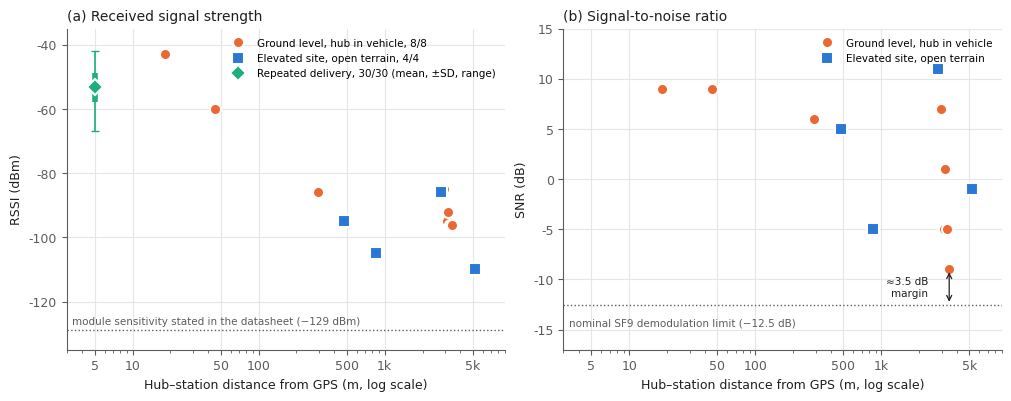

This chart was generated by the following Python code: (Note: this script raises an exception after producing the figure.)
"""Figure 10 (link measurements, Tables 10-11) and Figure 7 (classifier performance vs cost, Table 9) of the paper."""
import json, math
import numpy as np
import matplotlib
matplotlib.use("Agg")
import matplotlib.pyplot as plt

INK, MUTED, GRID = "#1f1f1f", "#5c5c5c", "#e6e6e3"
S1, S2, S3 = "#2a78d6", "#eb6834", "#1baf7a"   # validated categorical slots 1-3
plt.rcParams.update({"font.family": "DejaVu Sans", "font.size": 9, "axes.edgecolor": MUTED,
                     "axes.labelcolor": INK, "xtick.color": MUTED, "ytick.color": MUTED})

# ---------- data (all measured; see Tables 10 and 11) ----------
elev = [(478, -95, 5), (853, -105, -5), (2807, -86, 11), (5198, -110, -1)]   # elevated site
ground = [(18, -43, 9), (45, -60, 9), (294, -86, 6), (2950, -85, 7), (3110, -95, -5),
          (3180, -92, 1), (3300, -96, -5), (3450, -96, -9)]                   # hub in vehicle
rep = dict(d=5, mean=-53.3, sd=4.6, lo=-67, hi=-42, n=30)                     # 30 repeated reports

band = [g for g in ground if g[0] >= 2950]
r = np.array([b[1] for b in band]); s = np.array([b[2] for b in band])
stats = dict(n=len(band), rssi_mean=r.mean(), rssi_sd=r.std(ddof=1), snr_mean=s.mean(), snr_sd=s.std(ddof=1),
             snr_min=s.min(), margin_db=s.min() - (-12.5))
def wilson_low(k, n, z=1.96):
    p = k / n; d = 1 + z * z / n
    return (p + z * z / (2 * n) - z * math.sqrt(p * (1 - p) / n + z * z / (4 * n * n))) / d
stats.update(ci_band=wilson_low(5, 5), ci_ground=wilson_low(8, 8), ci_rep=wilson_low(30, 30),
             ci_all_new=wilson_low(38, 38))
json.dump(stats, open("link_stats.json", "w"), indent=1, default=float)
print(stats)

fig, (a1, a2) = plt.subplots(1, 2, figsize=(10, 3.9), constrained_layout=True)
for ax in (a1, a2):
    ax.set_xscale("log"); ax.set_xlim(3, 9000)
    ax.grid(True, which="major", color=GRID, linewidth=0.8); ax.set_axisbelow(True)
    for sp in ("top", "right"): ax.spines[sp].set_visible(False)
    ax.set_xlabel("Hub–station distance from GPS (m, log scale)")
    ax.set_xticks([5, 10, 50, 100, 500, 1000, 5000]); ax.set_xticklabels(["5", "10", "50", "100", "500", "1k", "5k"])

# (a) RSSI
a1.errorbar([rep["d"]], [rep["mean"]], yerr=[[rep["mean"] - rep["lo"]], [rep["hi"] - rep["mean"]]],
            fmt="none", ecolor=S3, elinewidth=1.2, capsize=3)
a1.errorbar([rep["d"]], [rep["mean"]], yerr=[rep["sd"]], fmt="D", color=S3, ms=8, mec="white", mew=1.5,
            elinewidth=4, capsize=0, label="Repeated delivery, 30/30 (mean, ±SD, range)")
a1.plot([g[0] for g in ground], [g[1] for g in ground], "o", color=S2, ms=8, mec="white", mew=1.5,
        label="Ground level, hub in vehicle, 8/8")
a1.plot([e[0] for e in elev], [e[1] for e in elev], "s", color=S1, ms=8, mec="white", mew=1.5,
        label="Elevated site, open terrain, 4/4")
a1.axhline(-129, color=MUTED, ls=":", lw=1)
a1.text(3.3, -127, "module sensitivity stated in the datasheet (−129 dBm)", color=MUTED, fontsize=7.5)
a1.set_ylim(-135, -35); a1.set_ylabel("RSSI (dBm)")
a1.set_title("(a) Received signal strength", loc="left", color=INK, fontsize=10)
a1.legend(loc="upper right", frameon=False, fontsize=7.5)

# (b) SNR
a2.plot([g[0] for g in ground], [g[2] for g in ground], "o", color=S2, ms=8, mec="white", mew=1.5,
        label="Ground level, hub in vehicle")
a2.plot([e[0] for e in elev], [e[2] for e in elev], "s", color=S1, ms=8, mec="white", mew=1.5,
        label="Elevated site, open terrain")
a2.axhline(-12.5, color=MUTED, ls=":", lw=1)
a2.text(3.3, -14.6, "nominal SF9 demodulation limit (−12.5 dB)", color=MUTED, fontsize=7.5)
a2.annotate("", xy=(3450, -12.5), xytext=(3450, -9), arrowprops=dict(arrowstyle="<->", color=INK, lw=0.9))
a2.text(2350, -10.8, "≈3.5 dB\nmargin", ha="right", va="center", fontsize=7.5, color=INK)
a2.set_ylim(-17, 15); a2.set_ylabel("SNR (dB)")
a2.set_title("(b) Signal-to-noise ratio", loc="left", color=INK, fontsize=10)
a2.legend(loc="upper right", frameon=False, fontsize=7.5)
fig.savefig("fig_link.png", dpi=300, facecolor="white")

# ---------- Figure 7: performance vs cost ----------
M = json.load(open("compare_models.json"))
short = {"Logistic regression (deployed)": "Logistic regression\n(deployed)", "Linear SVM": "Linear SVM",
         "Multinomial naive Bayes": "Naive Bayes", "k-nearest neighbours (k=5, cosine)": "k-NN",
         "Decision tree": "Decision tree", "Random forest (200 trees)": "Random forest"}
off = {"Logistic regression (deployed)": (-14, -24), "Linear SVM": (-12, 12), "Multinomial naive Bayes": (8, 4),
       "k-nearest neighbours (k=5, cosine)": (8, -3), "Decision tree": (8, -3), "Random forest (200 trees)": (-8, 8)}
fig, ax = plt.subplots(figsize=(6.4, 3.9), constrained_layout=True)
for k, lab in short.items():
    d = M[k]; x = d["predict_ms_median"]; mf, sd = d["seeds20"]["macro_f1"]
    dep = k.startswith("Logistic")
    ax.errorbar([x], [mf], yerr=[sd], fmt="o", color=S2 if dep else S1, ms=9 if dep else 7,
                mec="white", mew=1.5, elinewidth=1.2, capsize=3)
    dx, dy = off[k]
    ax.annotate(lab, (x, mf), xytext=(dx, dy), textcoords="offset points", fontsize=8, color=INK,
                ha="right" if dx < 0 else "left")
ax.set_xscale("log"); ax.set_xlim(0.1, 30)
ax.set_xticks([0.1, 0.3, 1, 3, 10, 30]); ax.set_xticklabels(["0.1", "0.3", "1", "3", "10", "30"])
ax.set_ylim(0.55, 0.9)
ax.set_xlabel("Prediction time per message (ms, median, log scale)")
ax.set_ylabel("Macro-F1 (mean ± SD, 20 fold assignments)")
ax.grid(True, color=GRID, linewidth=0.8); ax.set_axisbelow(True)
for sp in ("top", "right"): ax.spines[sp].set_visible(False)
fig.savefig("fig_models.png", dpi=300, facecolor="white")
print("ok")
